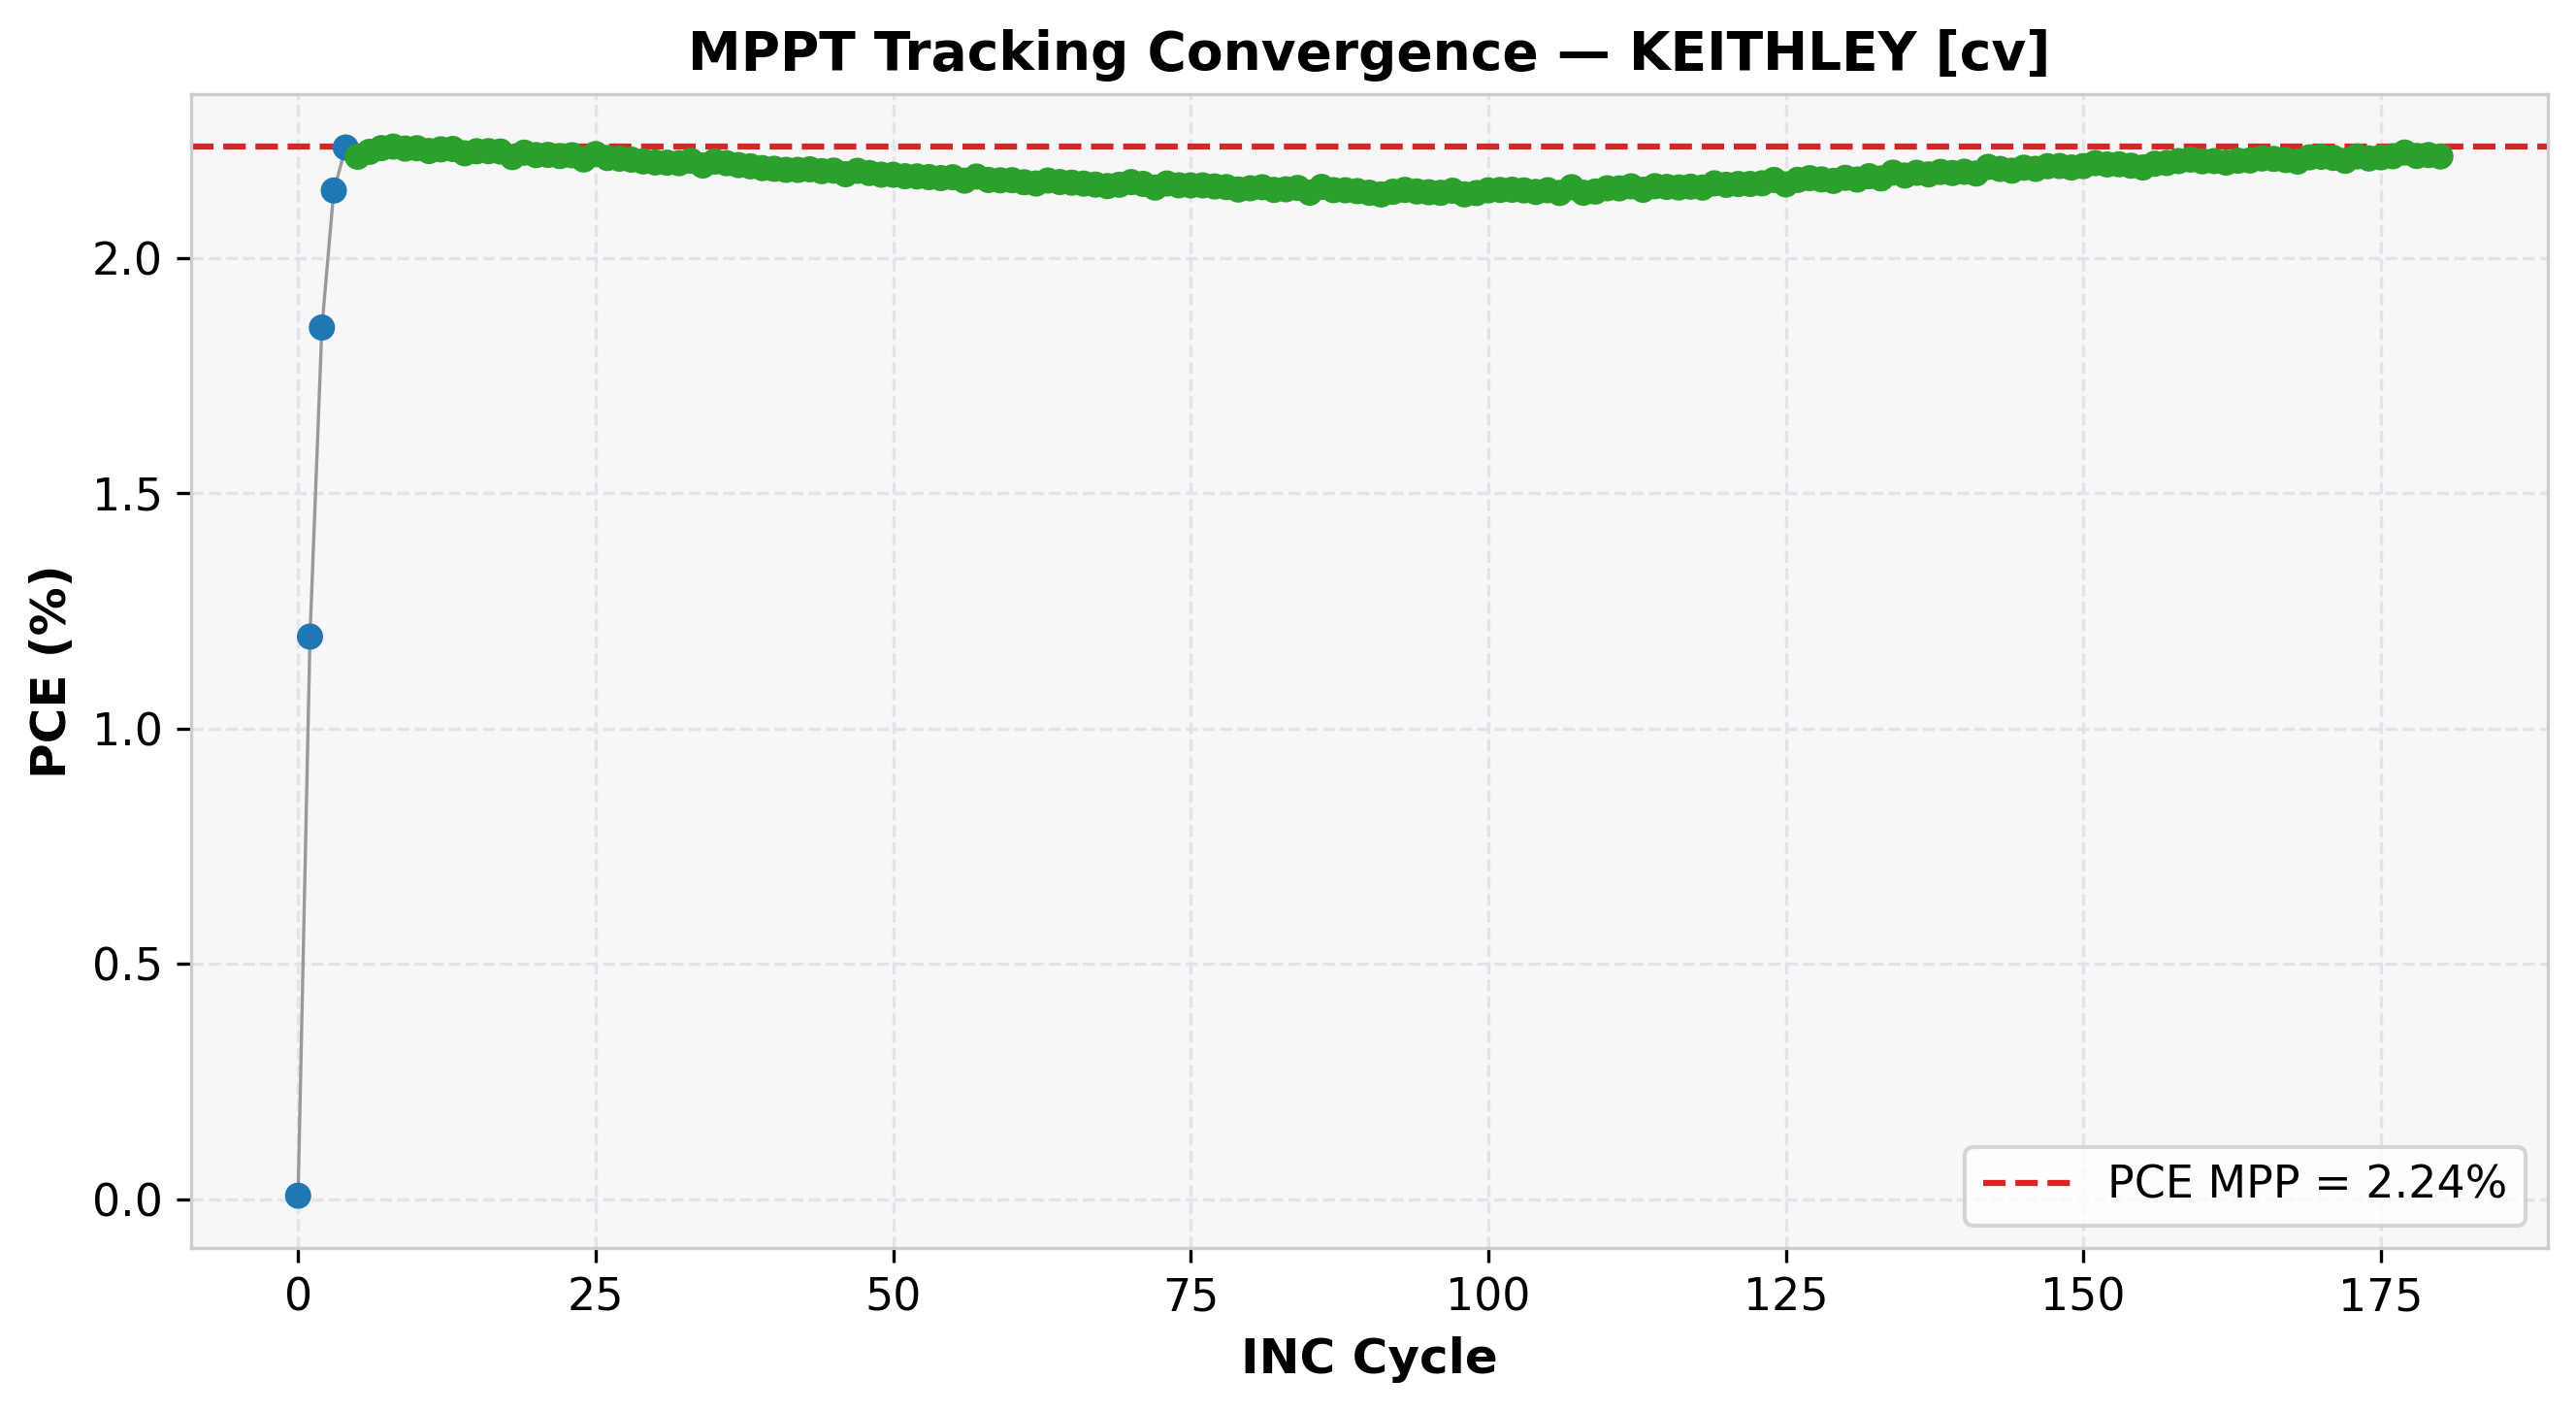

Data behind this chart, as committed beside it:
cycle, time(s), voltage(V), j_current(mA/cm²), power(mW), power_density(mW/cm²), PCE(%), direction, step, mode
0, 15.16, 1.028, 0.007172, 0.03685, 0.007371, 0.007371, -1, 0.05, EXPLORE
1, 15.57, 0.9777, -1.222, 5.976, 1.195, 1.195, -1, 0.05, EXPLORE
2, 15.83, 0.9277, -1.996, 9.259, 1.852, 1.852, -1, 0.05, EXPLORE
3, 16.16, 0.8777, -2.441, 10.71, 2.143, 2.143, -1, 0.05, EXPLORE
4, 16.41, 0.8277, -2.699, 11.17, 2.234, 2.234, -1, 0.05, EXPLORE
5, 16.66, 0.7777, -2.848, 11.07, 2.215, 2.215, 1, 0.01, REFINE
6, 16.92, 0.7877, -2.825, 11.13, 2.225, 2.225, 1, 0.01, REFINE
7, 17.17, 0.7977, -2.799, 11.16, 2.233, 2.233, 1, 0.01, REFINE
8, 17.42, 0.8077, -2.769, 11.18, 2.236, 2.236, 1, 0.01, REFINE
9, 17.66, 0.8177, -2.729, 11.16, 2.232, 2.232, -1, 0.01, REFINE
10, 17.91, 0.8077, -2.764, 11.16, 2.233, 2.233, 0, 0.01, REFINE
11, 18.16, 0.8077, -2.757, 11.13, 2.227, 2.227, 0, 0.01, REFINE
12, 18.41, 0.8077, -2.761, 11.15, 2.23, 2.23, 0, 0.01, REFINE
13, 18.66, 0.8077, -2.762, 11.16, 2.231, 2.231, 0, 0.01, REFINE
14, 18.91, 0.8077, -2.751, 11.11, 2.222, 2.222, 0, 0.01, REFINE
15, 19.16, 0.8077, -2.756, 11.13, 2.226, 2.226, 0, 0.01, REFINE
16, 19.41, 0.8077, -2.757, 11.13, 2.226, 2.226, 0, 0.01, REFINE
17, 19.66, 0.8077, -2.756, 11.13, 2.226, 2.226, 0, 0.01, REFINE
18, 19.91, 0.8077, -2.741, 11.07, 2.214, 2.214, 0, 0.01, REFINE
19, 20.16, 0.8077, -2.753, 11.12, 2.223, 2.223, 0, 0.01, REFINE
20, 20.41, 0.8077, -2.746, 11.09, 2.218, 2.218, 0, 0.01, REFINE
21, 20.66, 0.8077, -2.747, 11.09, 2.219, 2.219, 0, 0.01, REFINE
22, 20.91, 0.8077, -2.744, 11.08, 2.216, 2.216, 0, 0.01, REFINE
23, 21.16, 0.8077, -2.746, 11.09, 2.218, 2.218, 0, 0.01, REFINE
24, 21.4, 0.8077, -2.735, 11.04, 2.209, 2.209, 0, 0.01, REFINE
25, 21.65, 0.8077, -2.749, 11.1, 2.22, 2.22, 0, 0.01, REFINE
26, 21.9, 0.8077, -2.739, 11.06, 2.212, 2.212, 0, 0.01, REFINE
27, 22.15, 0.8077, -2.737, 11.05, 2.211, 2.211, 0, 0.01, REFINE
28, 22.4, 0.8077, -2.734, 11.04, 2.209, 2.209, 0, 0.01, REFINE
29, 22.64, 0.8077, -2.73, 11.02, 2.205, 2.205, 0, 0.01, REFINE
30, 22.89, 0.8077, -2.727, 11.01, 2.202, 2.202, 0, 0.01, REFINE
31, 23.14, 0.8077, -2.726, 11.01, 2.202, 2.202, 0, 0.01, REFINE
32, 23.39, 0.8077, -2.725, 11.01, 2.201, 2.201, 0, 0.01, REFINE
33, 23.64, 0.8077, -2.731, 11.03, 2.206, 2.206, 0, 0.01, REFINE
34, 23.89, 0.8077, -2.719, 10.98, 2.196, 2.196, 0, 0.01, REFINE
35, 24.14, 0.8077, -2.729, 11.02, 2.204, 2.204, 0, 0.01, REFINE
36, 24.39, 0.8077, -2.725, 11, 2.201, 2.201, 0, 0.01, REFINE
37, 24.64, 0.8077, -2.72, 10.98, 2.197, 2.197, 0, 0.01, REFINE
38, 24.88, 0.8077, -2.717, 10.97, 2.194, 2.194, 0, 0.01, REFINE
39, 25.13, 0.8077, -2.712, 10.95, 2.191, 2.191, 0, 0.01, REFINE
40, 25.38, 0.8077, -2.71, 10.95, 2.189, 2.189, 0, 0.01, REFINE
41, 25.63, 0.8077, -2.707, 10.93, 2.187, 2.187, 0, 0.01, REFINE
42, 25.88, 0.8077, -2.707, 10.93, 2.187, 2.187, 0, 0.01, REFINE
43, 26.13, 0.8077, -2.709, 10.94, 2.188, 2.188, 0, 0.01, REFINE
44, 26.38, 0.8077, -2.704, 10.92, 2.184, 2.184, 0, 0.01, REFINE
45, 26.63, 0.8077, -2.705, 10.93, 2.185, 2.185, 0, 0.01, REFINE
46, 26.88, 0.8077, -2.696, 10.89, 2.178, 2.178, 0, 0.01, REFINE
47, 27.13, 0.8077, -2.705, 10.92, 2.185, 2.185, 0, 0.01, REFINE
48, 27.38, 0.8077, -2.699, 10.9, 2.18, 2.18, 0, 0.01, REFINE
49, 27.62, 0.8077, -2.695, 10.88, 2.177, 2.177, 0, 0.01, REFINE
50, 27.88, 0.8077, -2.694, 10.88, 2.176, 2.176, 0, 0.01, REFINE
51, 28.12, 0.8077, -2.691, 10.87, 2.173, 2.173, 0, 0.01, REFINE
52, 28.38, 0.8077, -2.69, 10.86, 2.173, 2.173, 0, 0.01, REFINE
53, 28.62, 0.8077, -2.688, 10.86, 2.171, 2.171, 0, 0.01, REFINE
54, 28.87, 0.8077, -2.686, 10.85, 2.169, 2.169, 0, 0.01, REFINE
55, 29.12, 0.8077, -2.688, 10.86, 2.171, 2.171, 0, 0.01, REFINE
56, 29.37, 0.8077, -2.679, 10.82, 2.164, 2.164, 0, 0.01, REFINE
57, 29.62, 0.8077, -2.69, 10.86, 2.173, 2.173, 0, 0.01, REFINE
58, 29.88, 0.8077, -2.681, 10.83, 2.165, 2.165, 0, 0.01, REFINE
59, 30.13, 0.8077, -2.68, 10.82, 2.165, 2.165, 0, 0.01, REFINE
... 121 more rows
